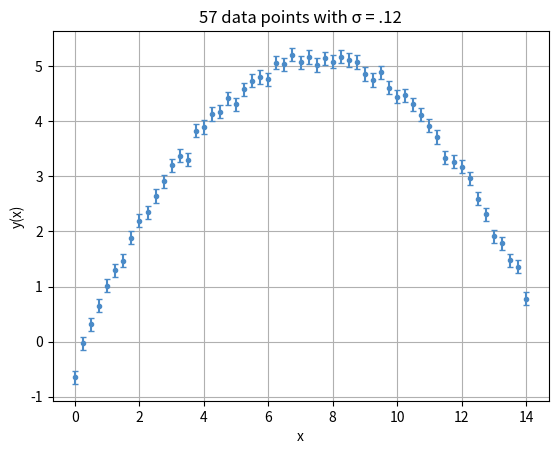
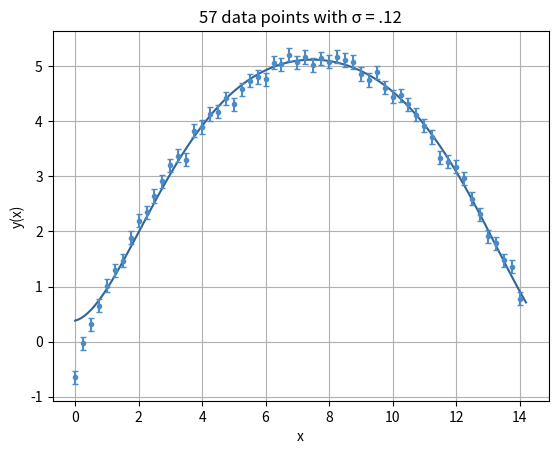
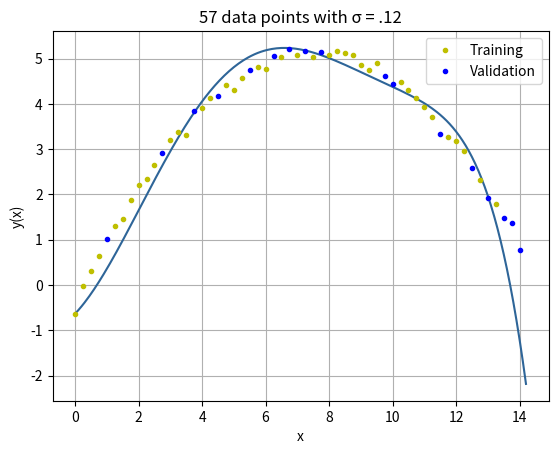
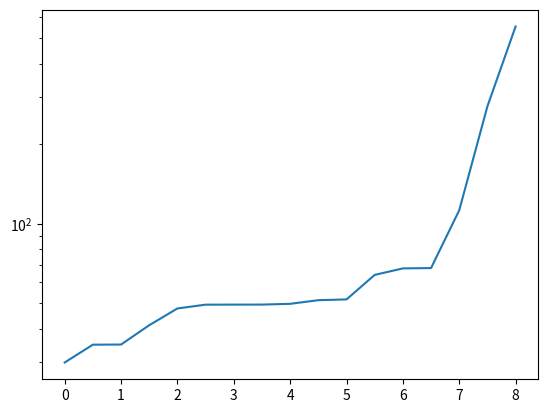

The matplotlib source for these figures, in order: (Note: this script raises an exception after producing the figures.)
import math; import random; import matplotlib.pyplot as plt; import sympy as sp; import scipy.optimize; import numpy as np
from sympy.utilities.lambdify import lambdify; import sys

sys.getdefaultencoding()

### COMMENTS
    # I can probably make the chi-square formula as a function to avoid writing it everytime. 

#FIRST >>> LASSO
    #DATA GENERATION PART

def y(x):
    return 2+(0.5)*x-(0.1)*(x-5)**2

max=14.25 # Data generation will be yield from x=0 to x=max
delta=0.25 # This is the distance between points
sigma=0.12 # This is the data uncertainty

raerr = []; datnoerr = np.array([[0,0]],dtype=np.float64); data = np.array([[0,0]],dtype=np.float64); x_data = []; y_data = []

for i in range(math.floor(max/delta+4)):
    raerr.append(random.normalvariate(0,sigma))

row_i = 0
for i in np.arange(0,max,delta):
    datnoerr[row_i][0] = i 
    datnoerr[row_i][1] = y(i)
    if(i!=max-delta):
        datnoerr = np.vstack((datnoerr,[0,0])) #What does axis mean?
    row_i += 1

### print(datnoerr)

le = len(datnoerr)

### print(le)

row_i = 0
for i in range(le):
    data[row_i][0] = datnoerr[i][0]
    data[row_i][1] = datnoerr[i][1]+raerr[i]
    if(i!=le-1):
        data = np.vstack((data,[0,0]))
    row_i += 1

for i in range(le):
    x_data.append(data[i][0])
    y_data.append(data[i][1])

plt.errorbar(x_data,y_data,yerr=sigma,ecolor='#4B8BC8',color='#4B8BC8',linestyle='',fmt='.',capsize=2.25)
plt.title(str(le) + ' data points with \u03C3 = .12') 
plt.xlabel('x')
plt.ylabel('y(x)')
plt.grid(True)
plt.show()

mmax = 7
a = sp.symbols('a0:%d'%mmax) #Good generalization

def h(x):
    SUMMATION = 0
    for i in range(mmax):
        SUMMATION += a[i]*x**i
    return SUMMATION

    #FIRST EXERCISE; GET CHI-SQUARE AND D.O.F

chisq = 0
for i in range(0,le):
    chisq += ((h(data[i][0])-data[i][1])**2)/((sigma)**2) #Definition of chi-square.

chisq_dummy = lambdify(a,chisq)

def chisq_v(a):
    return chisq_dummy(*tuple(a))

temp = scipy.optimize.minimize(chisq_v,np.zeros(mmax),method='Nelder-Mead',options={'maxiter':2500,'disp':True}) #Why is this method working and the other doesn't?
chisq_res = temp.fun
chisqparams = temp.x

X = np.arange(0, max, 0.05)
def H(x):
    SUMMATION = 0
    for i in range(mmax):
        SUMMATION += chisqparams[i]*x**i
    return SUMMATION

plt.plot(X,H(X),color='#2E6598')
plt.errorbar(x_data,y_data,yerr=sigma,ecolor='#4B8BC8',color='#4B8BC8',linestyle='',fmt='.',capsize=2.25)
plt.title(str(le) + ' data points with \u03C3 = .12')
plt.xlabel('x')
plt.ylabel('y(x)')
plt.grid(True)
plt.show()

print("The chi-square is equal to: " + str(chisq_res))
print("The degrees of freedom are equal to: " + str((chisq_res/(le-(mmax+1)))))

    #SPLITTING DATA

training =  np.array([[0,0]],dtype=np.float64) 
test = np.array([[0,0]],dtype=np.float64)
sptrain_n = math.ceil(le*(.7))
sptest_n = le - sptrain_n
randmore = []

for i in range(le):
    randmore.append(i)

row_i=0
while(len(randmore) > sptest_n):

    r = random.randint(0,le) #GENERATION OF A RANDOM INTEGER WITH UNIFORM DISTRIBUTION

    for i in range(len(randmore)):
        if(randmore[i]==r):
            training[row_i][0] = data[r][0] 
            training[row_i][1] = data[r][1]
            
            if(len(randmore) != sptest_n+1):
                training = np.vstack((training,[0,0]))

            randmore.pop(i)

            row_i += 1
            break

row_i=0
for i in range(sptest_n):
    test[row_i][0] = data[randmore[i]][0]
    test[row_i][1] = data[randmore[i]][1]
    
    if(row_i < sptest_n-1):
        test = np.vstack((test,[0,0]))
        
    row_i+=1

    #CALCULATING CHI OF TRAINING AND VALIDATION SET

chisq_training = 0
for i in range(sptrain_n):
    chisq_training += (h(training[i][0])-training[i][1])**2/(sigma)**2 
chisq_dummy_training = lambdify(a,chisq_training)

def chisq_v_training(a):
    return chisq_dummy_training(*tuple(a))

temp_training = scipy.optimize.minimize(chisq_v_training,np.array([1,1,1,1,0,0,0]),method='Nelder-Mead',options={'maxiter':2500,'disp':True}) 
chisq_training_res = temp_training.fun
chisq_training_params = temp_training.x

def fitted(x):
    SUMMATION = 0
    for i in range(mmax):
        SUMMATION += a[i]*x**i

    SUMMATION = SUMMATION.subs(list(zip(a,chisq_training_params)))

    return SUMMATION

chisq_val = 0
for i in range(sptest_n):
    chisq_val += (fitted(test[i][0])-test[i][1])**2/(sigma)**2 

X = np.arange(data[0][0], data[le-1][0]+.25, 0.05)

X_Y = []
for i in X:
    X_Y.append(fitted(i))

plt.plot(X,X_Y,color='#2E6598') 
plt.plot(training[:,0],training[:,1],color='y',linestyle='',label='Training',marker='.')
plt.plot(test[:,0],test[:,1],color='b',linestyle='',label='Validation',marker='.')
plt.title(str(le) + ' data points with \u03C3 = .12')
plt.xlabel('x')
plt.ylabel('y(x)')
plt.grid(True)
plt.legend()
plt.show()

print('\n')
print('The training chi square is: ' + str(chisq_training_res))
print('The validation chi square is: ' + str(chisq_val))


#SECOND >>> CROSS VALIDATION
    #SET-UP (CHI SQUARE OF THE TRAINING AND VALIDATION SET WITH THE PENALTY TERM ADDED)

penalty = 0
Lambda = sp.Symbol('Lambda')
for i in range(mmax):
    penalty += abs(a[i])
penalty *= Lambda**4

chisq_training_crossv = 0
for i in range(sptrain_n):
    chisq_training_crossv += (h(training[i][0])-training[i][1])**2/(sigma)**2 
chisq_training_crossv += penalty

coefficients = [sp.Symbol(f'a{i}') for i in range(7)]
lambdish_cv_dummy = lambdify((coefficients,Lambda),chisq_training_crossv) 

unique = set()
for i in sp.preorder_traversal(chisq_training_crossv):
    if isinstance(i,sp.Symbol):
        unique.add(i)
count = len(unique)

def lambdish_cv(a):
    b = [a[i] for i in range(count-1)]
    return lambdish_cv_dummy(b,a[count-1])

chiq_training_lasso = scipy.optimize.minimize(lambdish_cv,np.zeros(count),method='Nelder-Mead',options={'maxiter':2500,'disp':True}) 
best_params = temp_training.x

print(best_params)

def fitted_lasso(x):
    SUMMATION = 0
    for i in range(mmax):
        SUMMATION += best_params[i]*x**i
    return SUMMATION

CHI_CHI = []

chisq_v_lasso = 0
for i in range(sptest_n):
    chisq_v_lasso += (fitted_lasso(test[i][0])-test[i][1])**2/(sigma)**2 
    CHI_CHI.append(chisq_v_lasso)

LAMBDA_val = []
for i in np.arange(0,8.5,.5):
    LAMBDA_val.append(i)

print(LAMBDA_val)
print(CHI_CHI)

plt.plot(LAMBDA_val,CHI_CHI)
plt.yscale('log')
plt.show()

    #EXERCISE 1 ::: ONE-SIGMA RULE (USED FOR THE PENALTY TERM)

kf = 5
rlist = []
for i in range(kf):
    rlist.append(random.randint(6))

    #EXERCISE 2 ::: VARIATION OF THE PENALTY TERM



    #EXERCISE 3 ::: AIC, AICc and BIC
